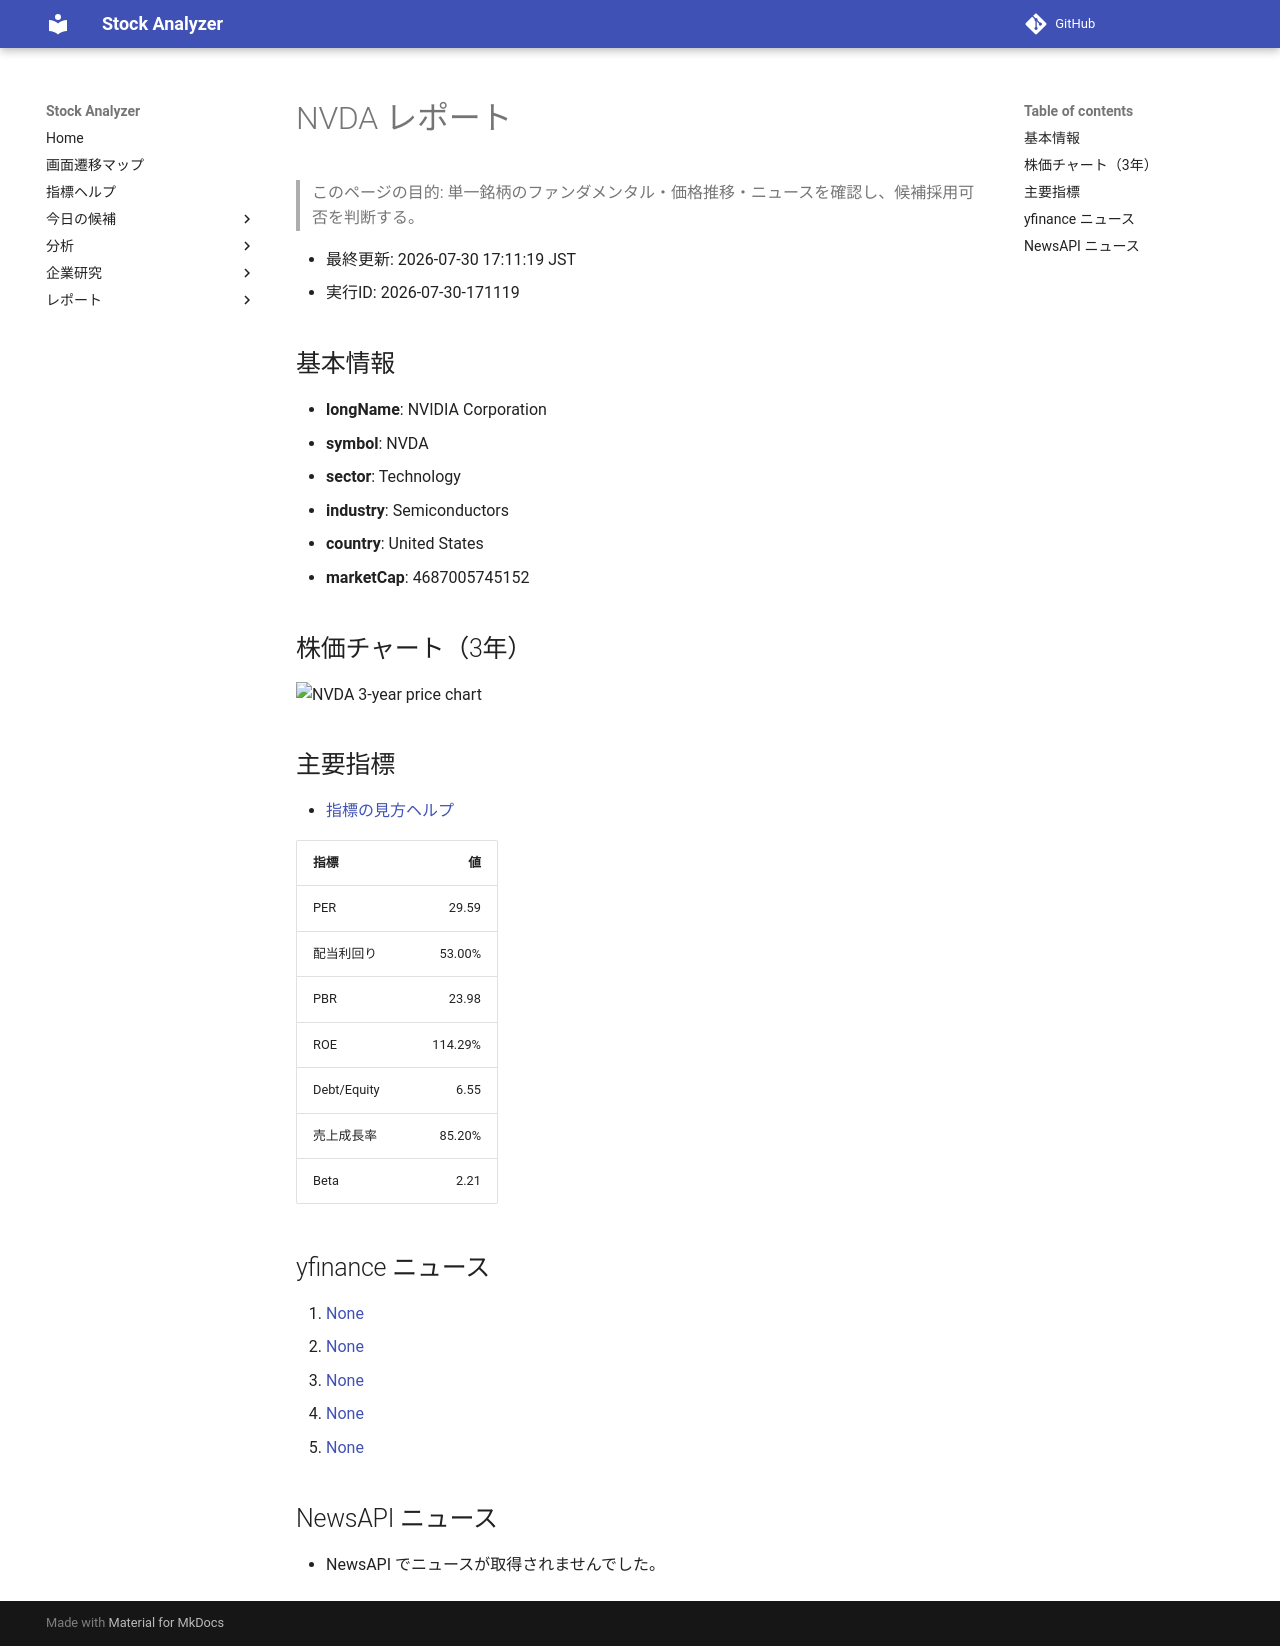

repository: Yumi-note/Making-APP · page: reports/2026-07-30/171119/NVDA/index.html · generator: mkdocs

# NVDA レポート

> このページの目的: 単一銘柄のファンダメンタル・価格推移・ニュースを確認し、候補採用可否を判断する。

- 最終更新: 2026-07-30 17:11:19 JST
- 実行ID: 2026-07-30-171119

## 基本情報

- **longName**: NVIDIA Corporation
- **symbol**: NVDA
- **sector**: Technology
- **industry**: Semiconductors
- **country**: United States
- **marketCap**: 4687005745152

## 株価チャート（3年）

![NVDA 3-year price chart](NVDA_3y.png)

## 主要指標

- [指標の見方ヘルプ](../../../../indicators.md)

| 指標 | 値 |
|---|---:|
| PER | 29.59 |
| 配当利回り | 53.00% |
| PBR | 23.98 |
| ROE | 114.29% |
| Debt/Equity | 6.55 |
| 売上成長率 | 85.20% |
| Beta | 2.21 |

## yfinance ニュース

1. [None](None)
2. [None](None)
3. [None](None)
4. [None](None)
5. [None](None)

## NewsAPI ニュース

- NewsAPI でニュースが取得されませんでした。
